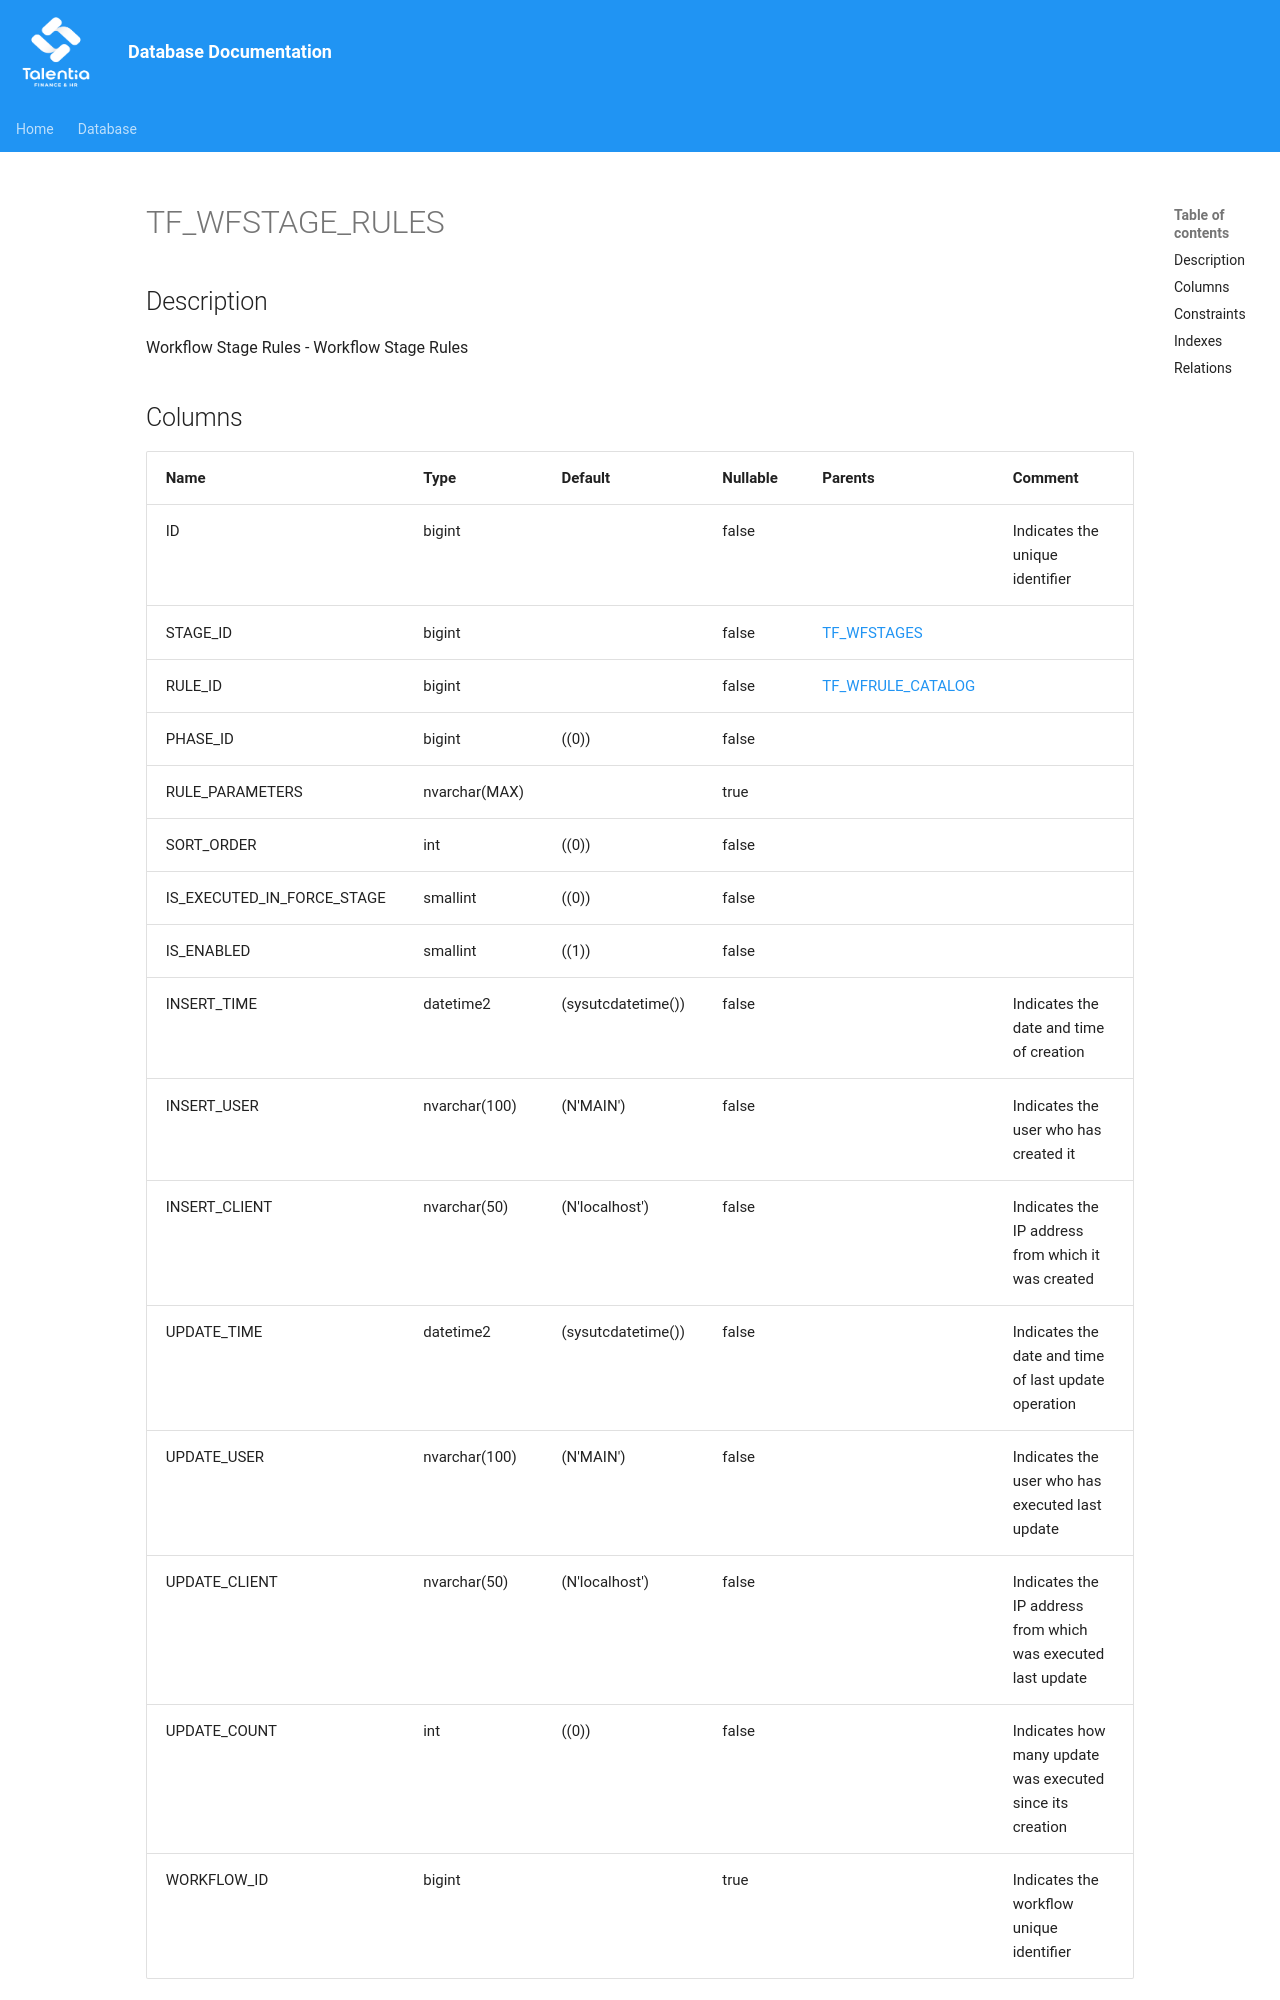

repository: giovanniporcelli/documentazione-db · page: schema/TF_WFSTAGE_RULES/index.html · generator: mkdocs

# TF_WFSTAGE_RULES

## Description

Workflow Stage Rules - Workflow Stage Rules  


## Columns

| Name | Type | Default | Nullable | Parents | Comment |
| ---- | ---- | ------- | -------- | ------- | ------- |
| ID | bigint |  | false |  | Indicates the unique identifier |
| STAGE_ID | bigint |  | false | [TF_WFSTAGES](TF_WFSTAGES.md) |  |
| RULE_ID | bigint |  | false | [TF_WFRULE_CATALOG](TF_WFRULE_CATALOG.md) |  |
| PHASE_ID | bigint | ((0)) | false |  |  |
| RULE_PARAMETERS | nvarchar(MAX) |  | true |  |  |
| SORT_ORDER | int | ((0)) | false |  |  |
| IS_EXECUTED_IN_FORCE_STAGE | smallint | ((0)) | false |  |  |
| IS_ENABLED | smallint | ((1)) | false |  |  |
| INSERT_TIME | datetime2 | (sysutcdatetime()) | false |  | Indicates the date and time of creation |
| INSERT_USER | nvarchar(100) | (N'MAIN') | false |  | Indicates the user who has created it |
| INSERT_CLIENT | nvarchar(50) | (N'localhost') | false |  | Indicates the IP address from which it was created |
| UPDATE_TIME | datetime2 | (sysutcdatetime()) | false |  | Indicates the date and time of last update operation |
| UPDATE_USER | nvarchar(100) | (N'MAIN') | false |  | Indicates the user who has executed last update |
| UPDATE_CLIENT | nvarchar(50) | (N'localhost') | false |  | Indicates the IP address from which was
